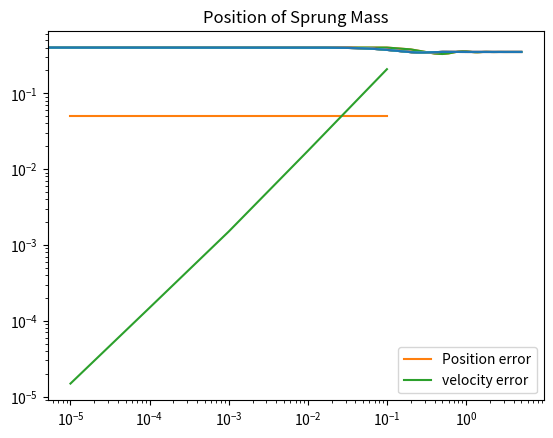

This figure's Python source:
import numpy as np
import matplotlib.pyplot as plt
from math import e, sin, cos

m = 1000
k = 50000
c = 4000
l = 0.4
g = 10

x0 = l - m*g/(4*k)
xi = m*g/(4*k)

vi = 0
v0 = 0


def bEuler(h): 
 
 t = np.arange(0, 5 + h, h)
 position = np.zeros(t.size)
 x = np.zeros((2,t.size))

 x[0,0] = xi
 x[1,0] = vi

 for i in np.arange(1,t.size):
  
    x[0,i] = x[0, i-1] + h * x[1, i-1]
    x[1,i] = (x[1, i-1] - x[0, i-1] *4 *h * k/m ) / (1 + 4 * h * c/m+ 4 * k*h ** 2/m)

 position = np.zeros(t.size)    
 position = x[0,:] + x0

 velocity = x[1,:]
 plt.plot(t, position)
 plt.title("Position of Sprung Mass")
 plt.show()



 actual_pos = e**(-8 * t) * ((0.05 * np.cos(2* (34 ** 0.5)* t) + np.sin(2* (34 ** 0.5)* t))/ (5 ** (34 ** 0.5))) + 0.35
 actual_vel = -5 *(e** (-8 *t) * np.sin(2 * (34 ** 0.5) * t)) / (34 ** 0.5)


 error_pos = np.max(np.abs(position - actual_pos))
 error_vel = np.max(np.abs(velocity - actual_vel))

 

 print("Largest error in position: ", error_pos)
 print("Largest error in velocity: ", error_vel)
 
 

 return np.array(([error_pos, error_vel]))
 

bEuler(10**(-4))

h_vals = np.array([10** (-1),10** (-2),10** (-3), 10** (-4), 10** (-5)])
error_pos = np.zeros(5)
error_vel = np.zeros(5)
for i in np.arange(0,h_vals.size):
    error_pos[i] = bEuler(h_vals[i])[0]
    error_vel[i] = bEuler(h_vals[i])[1]

plt.plot(h_vals, error_pos, label = "Position error")
plt.plot(h_vals, error_vel, label = "velocity error")
plt.legend()
plt.xscale('log')
plt.yscale('log')
plt.show()
